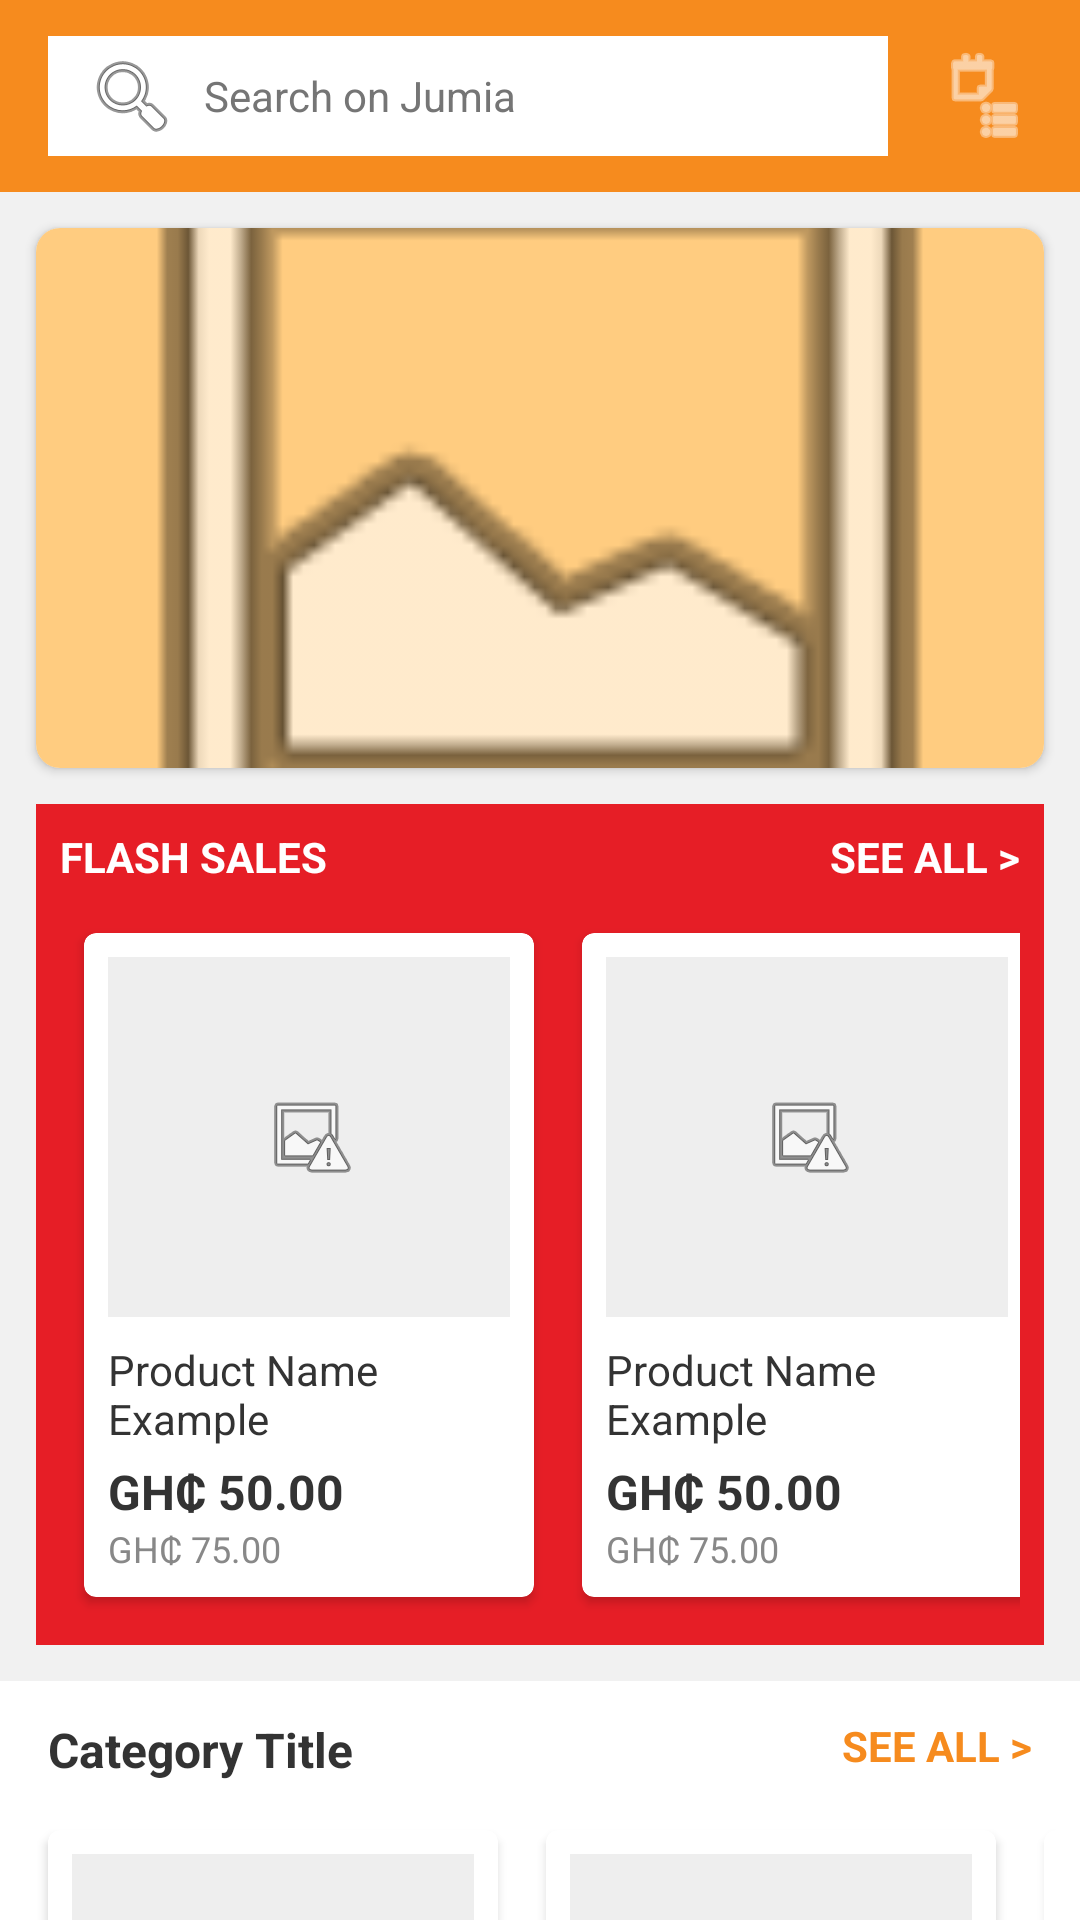

Write the Android layout XML for this screen, with the resource values it uses.
<!-- AndroidManifest.xml: application theme Theme.JumiaClone -->
<!-- res/layout/activity_main.xml -->
<?xml version="1.0" encoding="utf-8"?>
<androidx.coordinatorlayout.widget.CoordinatorLayout xmlns:android="http://schemas.android.com/apk/res/android"
    xmlns:app="http://schemas.android.com/apk/res-auto"
    xmlns:tools="http://schemas.android.com/tools"
    android:layout_width="match_parent"
    android:layout_height="match_parent"
    android:background="#F1F1F1">

    
    <com.google.android.material.appbar.AppBarLayout
        android:layout_width="match_parent"
        android:layout_height="wrap_content"
        android:background="#F68B1E"
        android:elevation="4dp">

        <LinearLayout
            android:layout_width="match_parent"
            android:layout_height="?attr/actionBarSize"
            android:gravity="center_vertical"
            android:orientation="horizontal"
            android:paddingHorizontal="16dp">

            <TextView
                android:layout_width="0dp"
                android:layout_height="40dp"
                android:layout_weight="1"
                android:background="@android:color/white"
                android:drawableStart="@android:drawable/ic_menu_search"
                android:drawablePadding="8dp"
                android:gravity="center_vertical"
                android:paddingStart="12dp"
                android:text="Search on Jumia"
                android:textColor="#757575"
                android:textSize="14sp"
                android:visibility="visible" />

            <ImageView
                android:layout_width="32dp"
                android:layout_height="32dp"
                android:layout_marginStart="16dp"
                android:src="@android:drawable/ic_menu_agenda"
                app:tint="@android:color/white" />
        </LinearLayout>
    </com.google.android.material.appbar.AppBarLayout>

    <androidx.core.widget.NestedScrollView
        android:layout_width="match_parent"
        android:layout_height="match_parent"
        app:layout_behavior="@string/appbar_scrolling_view_behavior">

        <LinearLayout
            android:layout_width="match_parent"
            android:layout_height="wrap_content"
            android:orientation="vertical"
            android:paddingBottom="40dp">

            
            <androidx.cardview.widget.CardView
                android:layout_width="match_parent"
                android:layout_height="180dp"
                android:layout_margin="12dp"
                app:cardCornerRadius="8dp"
                app:cardElevation="2dp">
                <ImageView
                    android:layout_width="match_parent"
                    android:layout_height="match_parent"
                    android:background="#FFCC80"
                    android:scaleType="centerCrop"
                    android:src="@android:drawable/ic_menu_gallery" />
            </androidx.cardview.widget.CardView>

            
            <LinearLayout
                android:layout_width="match_parent"
                android:layout_height="wrap_content"
                android:layout_marginHorizontal="12dp"
                android:background="#E61E26"
                android:orientation="vertical"
                android:padding="8dp">

                <RelativeLayout
                    android:layout_width="match_parent"
                    android:layout_height="wrap_content">
                    <TextView
                        android:layout_width="wrap_content"
                        android:layout_height="wrap_content"
                        android:text="FLASH SALES"
                        android:textColor="@android:color/white"
                        android:textStyle="bold" />
                    <TextView
                        android:layout_width="wrap_content"
                        android:layout_height="wrap_content"
                        android:layout_alignParentEnd="true"
                        android:text="SEE ALL >"
                        android:textColor="@android:color/white"
                        android:textStyle="bold" />
                </RelativeLayout>

                <HorizontalScrollView
                    android:layout_width="match_parent"
                    android:layout_height="wrap_content"
                    android:layout_marginTop="8dp"
                    android:scrollbars="none">
                    <LinearLayout
                        android:layout_width="wrap_content"
                        android:layout_height="wrap_content"
                        android:orientation="horizontal">
                        <include layout="@layout/item_product" />
                        <include layout="@layout/item_product" />
                        <include layout="@layout/item_product" />
                        <include layout="@layout/item_product" />
                    </LinearLayout>
                </HorizontalScrollView>
            </LinearLayout>

            
            <include layout="@layout/section_category" />

            
            <include layout="@layout/section_category" />

        </LinearLayout>
    </androidx.core.widget.NestedScrollView>
</androidx.coordinatorlayout.widget.CoordinatorLayout>
<!-- res/layout/item_product.xml (included above) -->
<?xml version="1.0" encoding="utf-8"?>
<androidx.cardview.widget.CardView xmlns:android="http://schemas.android.com/apk/res/android"
    xmlns:app="http://schemas.android.com/apk/res-auto"
    android:layout_width="150dp"
    android:layout_height="wrap_content"
    android:layout_margin="8dp"
    app:cardCornerRadius="4dp"
    app:cardElevation="2dp">

    <LinearLayout
        android:layout_width="match_parent"
        android:layout_height="wrap_content"
        android:orientation="vertical"
        android:padding="8dp">

        <ImageView
            android:id="@+id/productImage"
            android:layout_width="match_parent"
            android:layout_height="120dp"
            android:background="#EEEEEE"
            android:scaleType="centerInside"
            android:src="@android:drawable/ic_menu_report_image" />

        <TextView
            android:id="@+id/productName"
            android:layout_width="match_parent"
            android:layout_height="wrap_content"
            android:layout_marginTop="8dp"
            android:ellipsize="end"
            android:maxLines="2"
            android:text="Product Name Example"
            android:textColor="#333333"
            android:textSize="14sp" />

        <TextView
            android:id="@+id/productPrice"
            android:layout_width="match_parent"
            android:layout_height="wrap_content"
            android:layout_marginTop="4dp"
            android:text="GH₵ 50.00"
            android:textColor="#333333"
            android:textSize="16sp"
            android:textStyle="bold" />

        <TextView
            android:id="@+id/oldPrice"
            android:layout_width="match_parent"
            android:layout_height="wrap_content"
            android:text="GH₵ 75.00"
            android:textColor="#888888"
            android:textSize="12sp"
            android:visibility="visible" />
    </LinearLayout>
</androidx.cardview.widget.CardView>
<!-- res/layout/section_category.xml (included above) -->
<?xml version="1.0" encoding="utf-8"?>
<LinearLayout xmlns:android="http://schemas.android.com/apk/res/android"
    android:layout_width="match_parent"
    android:layout_height="wrap_content"
    android:layout_marginTop="12dp"
    android:background="@android:color/white"
    android:orientation="vertical"
    android:paddingVertical="12dp">

    <RelativeLayout
        android:layout_width="match_parent"
        android:layout_height="wrap_content"
        android:paddingHorizontal="16dp">

        <TextView
            android:id="@+id/sectionTitle"
            android:layout_width="wrap_content"
            android:layout_height="wrap_content"
            android:text="Category Title"
            android:textColor="#333333"
            android:textSize="16sp"
            android:textStyle="bold" />

        <TextView
            android:id="@+id/seeAll"
            android:layout_width="wrap_content"
            android:layout_height="wrap_content"
            android:layout_alignParentEnd="true"
            android:text="SEE ALL >"
            android:textColor="#F68B1E"
            android:textStyle="bold" />
    </RelativeLayout>

    <HorizontalScrollView
        android:layout_width="match_parent"
        android:layout_height="wrap_content"
        android:layout_marginTop="8dp"
        android:paddingHorizontal="8dp"
        android:scrollbars="none">

        <LinearLayout
            android:id="@+id/productContainer"
            android:layout_width="wrap_content"
            android:layout_height="wrap_content"
            android:orientation="horizontal">

            <include layout="@layout/item_product" />
            <include layout="@layout/item_product" />
            <include layout="@layout/item_product" />
            <include layout="@layout/item_product" />
        </LinearLayout>
    </HorizontalScrollView>
</LinearLayout>
<!-- resources referenced by this layout -->
<resources>
  <style name="Theme.JumiaClone" parent="Base.Theme.JumiaClone" />
  <style name="Base.Theme.JumiaClone" parent="Theme.Material3.DayNight.NoActionBar">
          
          
      </style>
</resources>
